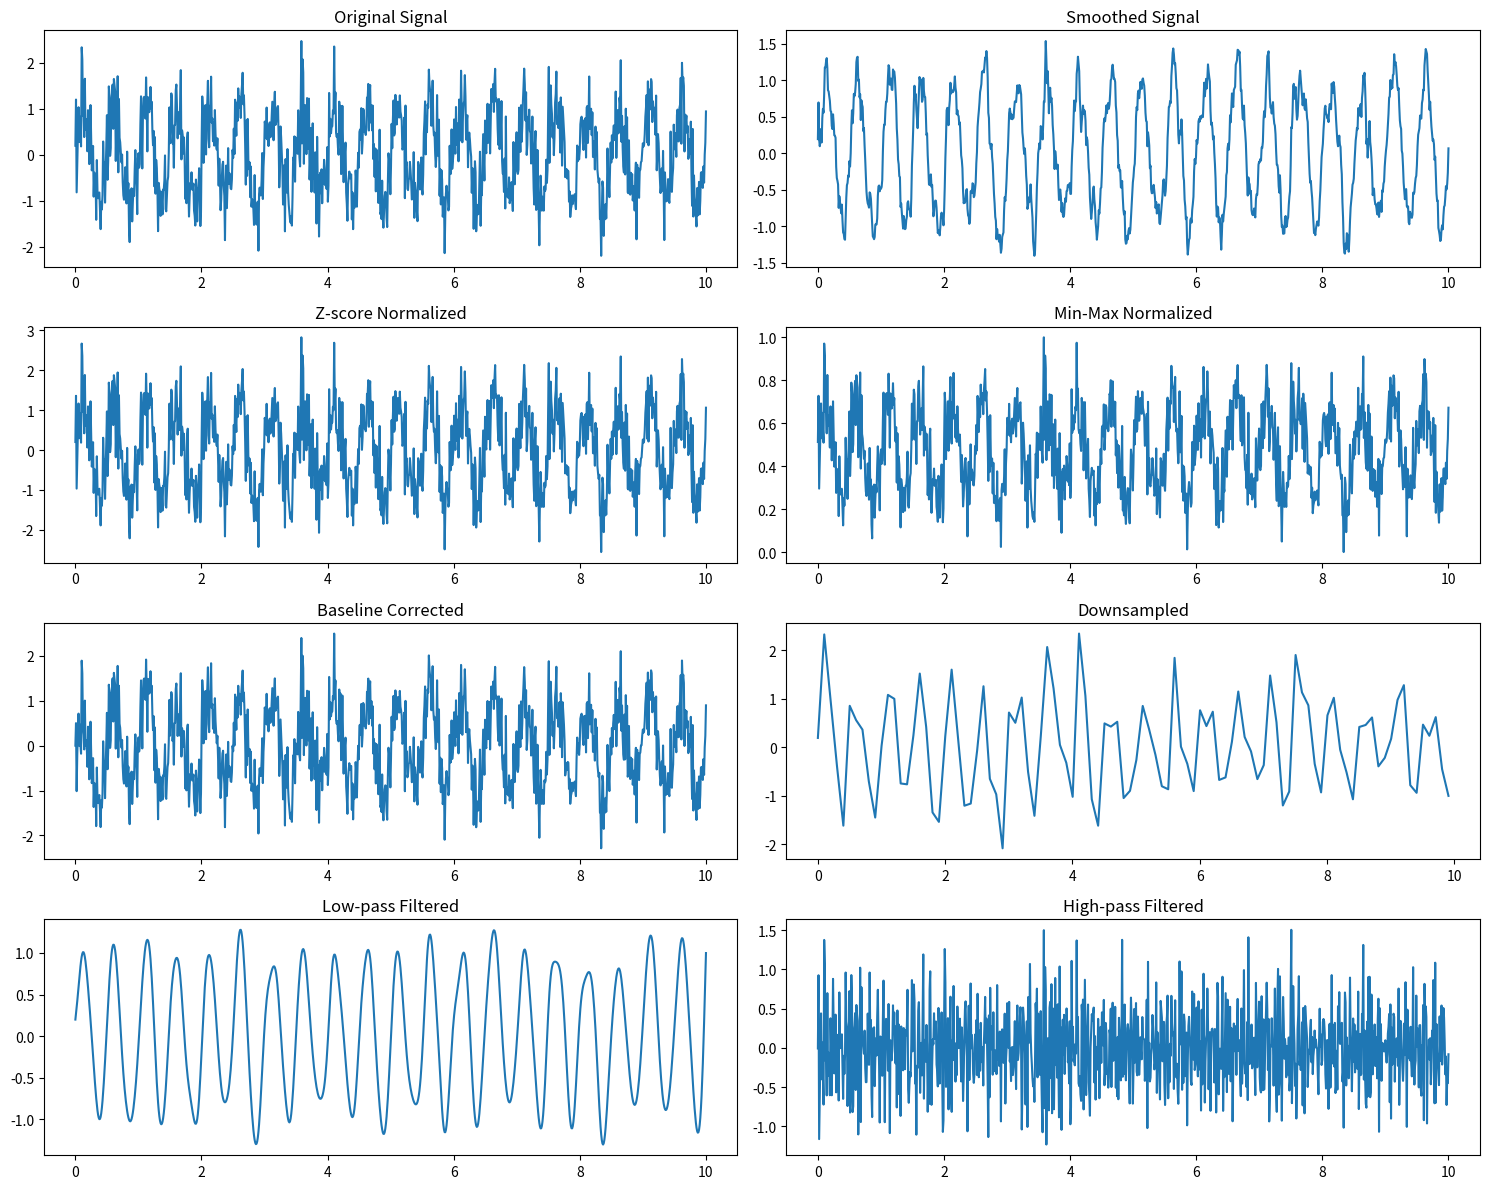

Write Python code to recreate this figure.
import pandas as pd
import numpy as np
import matplotlib.pyplot as plt
from scipy.signal import butter, cheby1, cheby2, ellip, filtfilt

# -------------------- Preprocessing Functions --------------------

def detrend_signal(df, column, window=10):
    return df[column] - df[column].rolling(window=window, min_periods=1).mean()

def smooth_signal(df, column, window_size=5):
    return df[column].rolling(window=window_size, min_periods=1).mean()

def normalize_signal(df, column):
    min_val = df[column].min()
    max_val = df[column].max()
    return (df[column] - min_val) / (max_val - min_val)

def zscore_signal(df, column):
    mean = df[column].mean()
    std = df[column].std()
    return (df[column] - mean) / std

def downsample_df(df, factor):
    return df.iloc[::factor, :].reset_index(drop=True)

def baseline_correction(df, column, baseline_window=50):
    baseline = df[column].rolling(window=baseline_window, min_periods=1).median()
    return df[column] - baseline

# -------------------- Sampling Rate & Filter Functions --------------------

def calculate_sampling_rate(timestamps):
    time_diffs = np.diff(timestamps)
    avg_dt = np.mean(time_diffs)
    return 1.0 / avg_dt

def design_filter(filter_type, filter_design, cutoff, fs, order=4, rp=None, rs=None):
    nyq = 0.5 * fs
    if isinstance(cutoff, (list, tuple, np.ndarray)):
        norm_cutoff = [f / nyq for f in cutoff]
    else:
        norm_cutoff = cutoff / nyq

    if filter_design == 'butter':
        b, a = butter(order, norm_cutoff, btype=filter_type)
    elif filter_design == 'cheby1':
        b, a = cheby1(order, rp, norm_cutoff, btype=filter_type)
    elif filter_design == 'cheby2':
        b, a = cheby2(order, rs, norm_cutoff, btype=filter_type)
    elif filter_design == 'ellip':
        b, a = ellip(order, rp, rs, norm_cutoff, btype=filter_type)
    else:
        raise ValueError("Invalid filter design.")
    return b, a

def apply_filter_to_dataframe(df, filter_type='low', filter_design='butter', cutoff=5, order=4, rp=None, rs=None):
    timestamps = df.iloc[:, 0].values
    sensor_data = df.iloc[:, 1:]
    fs = calculate_sampling_rate(timestamps)
    b, a = design_filter(filter_type, filter_design, cutoff, fs, order, rp, rs)
    filtered_data = sensor_data.apply(lambda col: filtfilt(b, a, col), axis=0)
    return pd.concat([df.iloc[:, [0]], filtered_data], axis=1)

# -------------------- Example Demonstration --------------------

# Generate synthetic data
time = np.linspace(0, 10, 1000)
sensor_signal = np.sin(2 * np.pi * 2 * time) + 0.5 * np.random.randn(1000)
df = pd.DataFrame({
    'Time': time,
    'Sensor1': sensor_signal
})

# Apply transformations
df['Detrended'] = detrend_signal(df, 'Sensor1')
df['Smoothed'] = smooth_signal(df, 'Sensor1')
df['Zscore'] = zscore_signal(df, 'Sensor1')
df['Normalized'] = normalize_signal(df, 'Sensor1')
df['BaselineCorrected'] = baseline_correction(df, 'Sensor1')
downsampled_df = downsample_df(df, 10)

# Apply filters
lowpass_df = apply_filter_to_dataframe(df[['Time', 'Sensor1']], filter_type='low', filter_design='butter', cutoff=5, order=4)
highpass_df = apply_filter_to_dataframe(df[['Time', 'Sensor1']], filter_type='high', filter_design='butter', cutoff=5, order=4)

# Plot results
plt.figure(figsize=(15, 12))

plt.subplot(4, 2, 1)
plt.plot(df['Time'], df['Sensor1'])
plt.title("Original Signal")

plt.subplot(4, 2, 2)
plt.plot(df['Time'], df['Smoothed'])
plt.title("Smoothed Signal")

plt.subplot(4, 2, 3)
plt.plot(df['Time'], df['Zscore'])
plt.title("Z-score Normalized")

plt.subplot(4, 2, 4)
plt.plot(df['Time'], df['Normalized'])
plt.title("Min-Max Normalized")

plt.subplot(4, 2, 5)
plt.plot(df['Time'], df['BaselineCorrected'])
plt.title("Baseline Corrected")

plt.subplot(4, 2, 6)
plt.plot(downsampled_df['Time'], downsampled_df['Sensor1'])
plt.title("Downsampled")

plt.subplot(4, 2, 7)
plt.plot(lowpass_df['Time'], lowpass_df['Sensor1'])
plt.title("Low-pass Filtered")

plt.subplot(4, 2, 8)
plt.plot(highpass_df['Time'], highpass_df['Sensor1'])
plt.title("High-pass Filtered")

plt.tight_layout()
plt.show()
